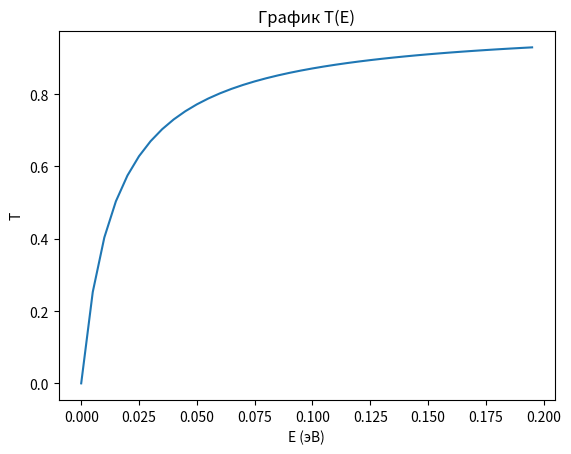

Recreate this plot in Python.
# -*- coding: utf-8 -*-
import numpy as np
import matplotlib.pyplot as plt

U0 = 0.25  # в электронвольтах
alpha = 15e-10  # в метрах

# Константы
h_bar = 6.58212e-16  # постоянная Планка в электронвольтах*с
m = 9.10938356e-31  # масса электрона в кг

# Функция для вычисления коэффициента прохождения T(E)
def T(E):
    T_values = []
    for energy in E:
        k = np.sqrt(2 * m * energy) / h_bar
        k0 = np.sqrt(2 * m * U0) / h_bar
        kappa = np.sqrt(k0**2 - k**2)
        T_result = 1 / (1 + (k0**2 / (2 * kappa * k))**2 * np.sinh(kappa * alpha)**2*10**17)
        T_values.append(T_result)
        print(T_result)
    return T_values

# Массив значений энергии E
E_values = np.arange(0, 0.2, 0.005)  # масштаб энергий

# Значения коэффициента прохождения T для каждой энергии E
T_values = T(E_values)

# Строим график T(E)
plt.plot(E_values, T_values)
plt.xlabel('E (эВ)')
plt.ylabel('T')
plt.title('График T(E)')
plt.show()
